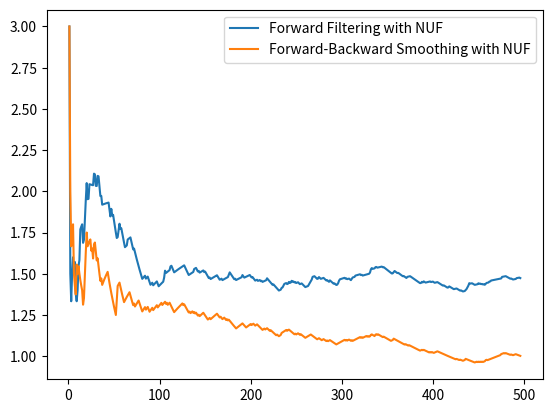

Write Python code to recreate this figure.
import numpy as np
import matplotlib.pyplot as plt
import random

class StateModel:

    def __init__(self, rows, cols):
        self.__rows = rows
        self.__cols = cols
        self.__head = 4
        self.__num_states = rows*cols*4
        self.__num_readings = rows*cols+1

    def state_to_pose(self, s: int) -> (int, int, int):
        x = s // (self.__cols * self.__head)
        y = (s - x * self.__cols * self.__head) // self.__head
        h = s % self.__head

        return x, y, h;

    def pose_to_state(self, x: int, y: int, h: int) -> int:
        return x * self.__cols * self.__head + y * self.__head + h

    def state_to_position(self, s: int) -> (int, int):
        x = s // (self.__cols * self.__head)
        y = (s - x * self.__cols * self.__head) // self.__head

        return x, y

    def reading_to_position(self, r: int) -> (int, int):
        x = r // self.__cols
        y = r % self.__cols

        return x, y

    def position_to_reading(self, x: int, y: int) -> int:
        return x * self.__cols + y

    def state_to_reading(self, s: int) -> int:
        return s // self.__head

    # Note that a reading contains less information than a state, i.e., this will always give the state
    # corresponding to heading=0 (SOUTH) in the cell that corresponds to "reading r"
    def reading_to_ref_state(self, r: int) -> int:
        return r * self.__head

    def get_grid_dimensions(self) -> (int, int, int):
        return self.__rows, self.__cols, self.__head

    def get_num_of_states(self) -> int:
        return self.__num_states

    def get_num_of_readings(self) -> int:
        return self.__num_readings
    
    
class TransitionModel:
    def __init__(self, stateModel):
        self.__sm = stateModel
        self.__rows, self.__cols, self.__head = self.__sm.get_grid_dimensions()

        self.__dim = self.__rows * self.__cols * self.__head

        self.__matrix = np.zeros(shape=(self.__dim, self.__dim), dtype=float)
        for i in range(self.__dim):
            x, y, h = self.__sm.state_to_pose(i)
            for j in range(self.__dim):
                nx, ny, nh = self.__sm.state_to_pose(j)

                # If the new position is one step away in a "legal" direction
                if abs(x - nx) + abs(y - ny) == 1 and \
                        (nh == 2 and nx == x - 1 or nh == 1 and ny == y + 1 or \
                         nh == 0 and nx == x + 1 or nh == 3 and ny == y - 1):
                    
                    # entry where new and old heading are the same
                    if nh == h:
                        self.__matrix[i, j] = 0.7

                    else: # entry where new and old heading are different, i.e., distributing probabilities for the "rest"
                        if x != 0 and x != self.__rows - 1 and y != 0 and y != self.__cols - 1:
                            self.__matrix[i, j] = 0.1

                        # Facing a wall, not in a corner    
                        elif h == 2 and x == 0 and y != 0 and y != self.__cols - 1 or \
                                h == 1 and x != 0 and x != self.__rows - 1 and y == self.__cols - 1 or \
                                h == 0 and x == self.__rows - 1 and y != 0 and y != self.__cols - 1 or \
                                h == 3 and x != 0 and x != self.__rows - 1 and y == 0:

                            self.__matrix[i, j] = 1.0 / 3.0
                            
                        # Going along a wall 
                        elif h != 2 and x == 0 and y != 0 and y != self.__cols - 1 or \
                                h != 1 and x != 0 and x != self.__rows - 1 and y == self.__cols - 1 or \
                                h != 0 and x == self.__rows - 1 and y != 0 and y != self.__cols - 1 or \
                                h != 3 and x != 0 and x != self.__rows - 1 and y == 0:

                            self.__matrix[i, j] = 0.15

                        # In a corner, facing wall    
                        elif (h == 2 or h == 3) and (nh == 1 or nh == 0) and x == 0 and y == 0 or \
                                (h == 2 or h == 1) and (nh == 0 or nh == 3) and x == 0 and y == self.__cols - 1 or \
                                (h == 1 or h == 0) and (nh == 2 or nh == 3) and x == self.__rows - 1 and y == self.__cols - 1 or \
                                (h == 0 or h == 3) and (nh == 2 or nh == 1) and x == self.__rows - 1 and y == 0:

                            self.__matrix[i, j] = 0.5

                        # In a corner, not facing wall    
                        elif (h == 0 and nh == 1 or h == 1 and nh == 0) and x == 0 and y == 0 or \
                                (h == 0 and nh == 3 or h == 3 and nh == 0) and x == 0 and y == self.__cols - 1 or \
                                (h == 2 and nh == 1 or h == 1 and nh == 2) and x == self.__rows - 1 and y == 0 or \
                                (h == 2 and nh == 3 or h == 3 and nh == 2) and x == self.__rows - 1 and y == self.__cols - 1:

                            self.__matrix[i, j] = 0.3
                            
        # if we only have one row or colum in the grid, but more than 1 cells
        if (self.__rows == 1 or self.__cols == 1) and self.__rows * self.__cols != 1:  
            for i in range(self.__dim):
                sum = np.sum(self.__matrix[i, :])
                self.__matrix[i, :] = self.__matrix[i, :] / sum

    # retrieve the number of states represented in the matrix
    def get_num_of_states(self) -> int:
        return self.__dim

    # get the probability to go from state i to j
    def get_T_ij(self, i: int, j: int) -> float:
        return self.__matrix[i, j]

    # get the entire matrix (dimensions: nr_of_states x nr_of_states, type float)
    def get_T(self) -> np.array(2):
        return self.__matrix.copy()

    # get the transposed transition matrix (dimensions: nr_of_states x nr_of_states, type float)
    def get_T_transp(self) -> np.array(2):
        transp = np.transpose(self.__matrix)
        return transp

    # plot matrix as a heat map
    def plot_T(self):
        plt.matshow(self.__matrix)
        plt.colorbar()
        plt.show()
        
class ObservationModel:
    def __init__(self, stateModel):

        self.__stateModel = stateModel
        self.__rows, self.__cols, self.__head = stateModel.get_grid_dimensions()

        self.__dim = self.__rows * self.__cols * self.__head
        self.__num_readings = self.__rows * self.__cols + 1

        self.__vectors = np.ones(shape=(self.__num_readings, self.__dim))

        for o in range(self.__num_readings - 1):
            sx, sy = self.__stateModel.reading_to_position(o)

            for i in range(self.__dim):
                x, y = self.__stateModel.state_to_position(i)
                self.__vectors[o, i] = 0.0

                if x == sx and y == sy:
                    # "correct" reading 
                    self.__vectors[o, i] = 0.1
                elif (x == sx + 1 or x == sx - 1) and y == sy:
                    # first ring, below or above
                    self.__vectors[o, i] = 0.05
                elif (x == sx + 1 or x == sx - 1) and (y == sy + 1 or y == sy - 1):
                    # first ring, "corners"
                    self.__vectors[o, i] = 0.05
                elif x == sx and (y == sy + 1 or y == sy - 1):
                    # first ring, left or right
                    self.__vectors[o, i] = 0.05
                elif (x == sx + 2 or x == sx - 2) and (y == sy or y == sy + 1 or y == sy - 1):
                    # second ring, above / below / left / right
                    self.__vectors[o, i] = 0.025
                elif (x == sx + 2 or x == sx - 2) and (y == sy + 2 or y == sy - 2):
                    # second ring, "corners"
                    self.__vectors[o, i] = 0.025
                elif (x == sx or x == sx + 1 or x == sx - 1) and (y == sy + 2 or y == sy - 2):
                    # second ring, "horse" metric
                    self.__vectors[o, i] = 0.025

                self.__vectors[self.__num_readings - 1, i] -= self.__vectors[o, i];  # sensor reading "nothing"

    # get the number of possible sensor readings (rows * columns + 1)
    def get_nr_of_readings(self) -> int:
        return self.__num_readings

    # get the probability for the sensor to have produced reading "reading" when in state "state"
    def get_o_reading_state(self, reading: int, i: int) -> float:
        if reading == None : reading = self.__num_readings-1
        return self.__vectors[reading, i]

    # get the diagonale matrix O_reading with probabilities of the states i, i=0...nrOfStates-1 
    # to have produced reading "reading", returns a 2d-float array
    # use None for "no reading"
    def get_o_reading(self, reading: int) -> np.array(2):
        if (reading == None): reading = self.__num_readings - 1
        return np.diag( self.__vectors[reading, :])

    def sum_diags(self):
        dummy = np.diag( self.__vectors[0,:])
        for i in range(1, self.__num_readings):
            dummy += np.diag(self.__vectors[i,:])
        return dummy

    # plot the vectors as heat map(s)
    def plot_o_diags(self):
        plt.matshow(self.__vectors)
        plt.colorbar()
        plt.show()
        
class ObservationModelUF:
    def __init__(self, stateModel):

        self.__stateModel = stateModel
        self.__rows, self.__cols, self.__head = stateModel.get_grid_dimensions()

        self.__dim = self.__rows * self.__cols * self.__head
        self.__num_readings = self.__rows * self.__cols + 1

        self.__vectors = np.ones(shape=(self.__num_readings, self.__dim))

        for o in range(self.__num_readings - 1):
            x, y = self.__stateModel.reading_to_position(o)

            for i in range(self.__dim):
                sx, sy = self.__stateModel.state_to_position(i)
                self.__vectors[o, i] = 0.0

                if x == sx and y == sy:
                    # "correct" reading 
                    self.__vectors[o, i] = 0.1

                elif (x == sx + 1 or x == sx - 1) and y == sy:
                    # first ring, below or above
                    if ( sx == 0 and (sy == 0 or sy == self.__cols-1)) \
                        or (sx == self.__rows-1 and (sy == 0 or sy == self.__cols-1)):
                        self.__vectors[o, i] += 0.4/3
                    elif ( sx == 0 or sx == self.__rows - 1 or sy == 0 or sy == self.__cols-1):
                        self.__vectors[o, i] += 0.4/5
                    else:
                        self.__vectors[o, i] = 0.05
                elif (x == sx + 1 or x == sx - 1) and (y == sy + 1 or y == sy - 1):
                    # first ring, "corners"
                    if ( sx == 0 and (sy == 0 or sy == self.__cols-1)) \
                        or (sx == self.__rows-1 and (sy == 0 or sy == self.__cols-1)):
                        self.__vectors[o, i] += 0.4/3
                    elif ( sx == 0 or sx == self.__rows - 1 or sy == 0 or sy == self.__cols-1):
                        self.__vectors[o, i] += 0.4/5
                    else:
                        self.__vectors[o, i] = 0.05
                elif x == sx and (y == sy + 1 or y == sy - 1):
                    # first ring, left or right
                    if ( sx == 0 and (sy == 0 or sy == self.__cols-1)) \
                        or (sx == self.__rows-1 and (sy == 0 or sy == self.__cols-1)):
                        self.__vectors[o, i] += 0.4/3
                    elif ( sx == 0 or sx == self.__rows - 1 or sy == 0 or sy == self.__cols-1):
                        self.__vectors[o, i] += 0.4/5
                    else:
                        self.__vectors[o, i] = 0.05
                elif (x == sx + 2 or x == sx - 2) and (y == sy or y == sy + 1 or y == sy - 1):
                    # second ring, above / below / left / right
                    if (sx == 0 and (sy == 0 or sy == self.__cols-1)) \
                        or (sx == self.__rows-1 and (sy == 0 or sy == self.__cols-1)):
                        self.__vectors[o, i] += 0.4/5
                    elif (sx == 0 and (sy == 1 or sy == self.__cols-2)) \
                        or (sx == self.__rows-1 and (sy == 1 or sy == self.__cols-2)) \
                        or (sy == 0 and (sx == 1 or sx == self.__rows-2)) \
                        or (sy == self.__cols-1 and (sx == 1 or sx == self.__rows-2)):
                        self.__vectors[o, i] += 0.4/6
                    elif (sx == 1 and (sy == 1 or sy == self.__cols-2)) \
                        or (sx == self.__rows-2 and (sy == 1 or sy == self.__cols-2)):
                        self.__vectors[o, i] += 0.4/7
                    elif (sx == 0 and (sy >= 2 and sy <= self.__cols-3)) \
                        or (sx == self.__rows-1 and (sy >= 2 and sy <= self.__cols-3)) \
                        or (sy == 0 and (sx >= 2 and sx <= self.__rows-3)) \
                        or (sy == self.__cols-1 and (sx >= 2 and sx <= self.__rows-3)):
                        self.__vectors[o, i] += 0.4/9
                    elif (sx == 1 and (sy >= 2 and sy <= self.__cols-3)) \
                        or (sx == self.__rows-2 and (sy >= 2 and sy <= self.__cols-3)) \
                        or (sy == 1 and (sx >= 2 and sx <= self.__rows-3)) \
                        or (sy == self.__cols-2 and (sx >= 2 and sx <= self.__rows-3)):
                        self.__vectors[o, i] += 0.4/11
                    else:
                        self.__vectors[o, i] = 0.025
                elif (x == sx + 2 or x == sx - 2) and (y == sy + 2 or y == sy - 2):
                    # second ring, "corners"
                    if (sx == 0 and (sy == 0 or sy == self.__cols-1)) \
                        or (sx == self.__rows-1 and (sy == 0 or sy == self.__cols-1)):
                        self.__vectors[o, i] += 0.4/5
                    elif (sx == 0 and (sy == 1 or sy == self.__cols-2)) \
                        or (sx == self.__rows-1 and (sy == 1 or sy == self.__cols-2)) \
                        or (sy == 0 and (sx == 1 or sx == self.__rows-2)) \
                        or (sy == self.__cols-1 and (sx == 1 or sx == self.__rows-2)):
                        self.__vectors[o, i] += 0.4/6
                    elif (sx == 1 and (sy == 1 or sy == self.__cols-2)) \
                        or (sx == self.__rows-2 and (sy == 1 or sy == self.__cols-2)):
                        self.__vectors[o, i] += 0.4/7
                    elif (sx == 0 and (sy >= 2 and sy <= self.__cols-3)) \
                        or (sx == self.__rows-1 and (sy >= 2 and sy <= self.__cols-3)) \
                        or (sy == 0 and (sx >= 2 and sx <= self.__rows-3)) \
                        or (sy == self.__cols-1 and (sx >= 2 and sx <= self.__rows-3)):
                        self.__vectors[o, i] += 0.4/9
                    elif (sx == 1 and (sy >= 2 and sy <= self.__cols-3)) \
                        or (sx == self.__rows-2 and (sy >= 2 and sy <= self.__cols-3)) \
                        or (sy == 1 and (sx >= 2 and sx <= self.__rows-3)) \
                        or (sy == self.__cols-2 and (sx >= 2 and sx <= self.__rows-3)):
                        self.__vectors[o, i] += 0.4/11
                    else:
                        self.__vectors[o, i] = 0.025
                        
                elif (x == sx or x == sx + 1 or x == sx - 1) and (y == sy + 2 or y == sy - 2):
                    # second ring, "horse" metric
                    if (sx == 0 and (sy == 0 or sy == self.__cols-1)) \
                        or (sx == self.__rows-1 and (sy == 0 or sy == self.__cols-1)):
                        self.__vectors[o, i] += 0.4/5
                    elif (sx == 0 and (sy == 1 or sy == self.__cols-2)) \
                        or (sx == self.__rows-1 and (sy == 1 or sy == self.__cols-2)) \
                        or (sy == 0 and (sx == 1 or sx == self.__rows-2)) \
                        or (sy == self.__cols-1 and (sx == 1 or sx == self.__rows-2)):
                        self.__vectors[o, i] += 0.4/6
                    elif (sx == 1 and (sy == 1 or sy == self.__cols-2)) \
                        or (sx == self.__rows-2 and (sy == 1 or sy == self.__cols-2)): # sx == self.___rows-2
                        self.__vectors[o, i] += 0.4/7
                    elif (sx == 0 and (sy >= 2 and sy <= self.__cols-3)) \
                        or (sx == self.__rows-1 and (sy >= 2 and sy <= self.__cols-3)) \
                        or (sy == 0 and (sx >= 2 and sx <= self.__rows-3)) \
                        or (sy == self.__cols-1 and (sx >= 2 and sx <= self.__rows-3)):
                        self.__vectors[o, i] += 0.4/9
                    elif (sx == 1 and (sy >= 2 and sy <= self.__cols-3)) \
                        or (sx == self.__rows-2 and (sy >= 2 and sy <= self.__cols-3)) \
                        or (sy == 1 and (sx >= 2 and sx <= self.__rows-3)) \
                        or (sy == self.__cols-2 and (sx >= 2 and sx <= self.__rows-3)):
                        self.__vectors[o, i] += 0.4/11
                    else:
                        self.__vectors[o, i] = 0.025

                self.__vectors[self.__num_readings - 1, i] = 0.1;  # sensor reading "nothing"

    # get the number of possible sensor readings (rows * columns + 1)
    def get_nr_of_readings(self) -> int:
        return self.__num_readings

    # get the probability for the sensor to have produced reading "reading" when in state "state"
    def get_o_reading_state(self, reading: int, i: int) -> float:
        if reading == None : reading = self.__num_readings-1
        return self.__vectors[reading, i]

    # get the diagonale matrix O_reading with probabilities of the states i, i=0...nrOfStates-1 
    # to have produced reading "reading", returns a 2d-float array
    # use None for "no reading"
    def get_o_reading(self, reading: int) -> np.array(2):
        if (reading == None): reading = self.__num_readings - 1
        return np.diag( self.__vectors[reading, :])

    def sum_diags(self):
        dummy = np.diag( self.__vectors[0,:])
        for i in range(1, self.__num_readings):
            dummy += np.diag(self.__vectors[i,:])
        return dummy
        
    # plot the vectors as heat map(s)
    def plot_o_diags(self):
        plt.matshow(self.__vectors)
        plt.colorbar()
        plt.show()

class RobotSim:
    def __init__(self, state, sm):
        self.__currentState = state
        #print("starting in state {}".format(state))
        self.__sm = sm
        
    def move_once( self, tm) -> int:
        newState = -1
        rand = random.random()
        
        probSum = 0.0

        for i in range(self.__sm.get_num_of_states()) :
            probSum += tm.get_T_ij( self.__currentState, i)

            if( probSum > rand) :
                newState = i
                rand = 1.0
                break

        if( newState == -1) :
            print( " no new state found ")
        
        self.__currentState = newState;
        
        return self.__currentState
    
    def sense_in_current_state(self, om) -> int:
        sensorReading = None
        
        rand = random.random()
        
        probSum = 0.0

        for i in range(self.__sm.get_num_of_readings()-1) :
            probSum += om.get_o_reading_state( i, self.__currentState)

            if( probSum > rand) :
                sensorReading = i
                rand = 1.0
                break

        return sensorReading
    
class HMMFilter:
    def __init__(self, probs, tm, om, sm):
        self.__tm = tm
        self.__om = om
        self.__sm = sm
        self.__f = probs
        
    # sensorR is the sensor reading (index!), self._f is the probability distribution resulting from the filtering    
    def filter(self, sensorR : int) -> np.array :
        T = self.__tm.get_T_transp()
        Od = self.__om.get_o_reading(sensorR)
        self.__f = Od @ T @ self.__f
        self.__f /= np.sum(self.__f)
        return self.__f


class HMMSmoother:
    
    def __init__(self, tm, om, sm):
        self.__tm = tm
        self.__om = om
        self.__sm = sm

    # sensor_r_seq is the sequence (array) with the t-k sensor readings for smoothing, 
    # f_k is the filtered result (f_vector) for step k
    # fb is the smoothed result (fb_vector)
    def smooth(self, sensor_r_seq : np.array, f_k : np.array) -> np.array:
        n = self.__sm.get_num_of_states()
        b = np.ones(n)
        T = self.__tm.get_T()
        for i in range(4, -1, -1):
            Od = self.__om.get_o_reading(sensor_r_seq[i])
            b = T @ Od @ b
        fb = f_k * b
        fb /= np.sum(fb)
        return fb
    
    

def main():
    height = 10
    width = 10
    sm = StateModel(width, height)
    tm = TransitionModel(sm)
    omNUF = ObservationModel(sm)
    
    trueState = random.randint(0, sm.get_num_of_states() - 1)
    rs = RobotSim(trueState, sm)
    sense = None
    
    probs = np.ones(sm.get_num_of_states()) / (sm.get_num_of_states())
    probs2 = np.ones(sm.get_num_of_states()) / (sm.get_num_of_states())
    estimate = sm.state_to_position(np.argmax(probs))
    estimate2 = estimate
    
    
    
    filterNUF = HMMFilter(probs, tm, omNUF, sm)
    smoother = HMMSmoother(tm, omNUF, sm)
    
    error1 = 0.0
    error2 = 0.0
    n = 500
    
    pastStates = []
    pastSensors = []
    pastF = []
    
    distances1 = np.zeros(n)
    distances2 = np.zeros(n)
    for i in range(n):
        trueState = rs.move_once(tm)
        sense = rs.sense_in_current_state(omNUF)
        probs = filterNUF.filter(sense)
        pastStates.append(trueState)
        pastSensors.append(sense)
        pastF.append(probs)
        
        fPositions = probs.copy()
        
        if(i >= 4):
            probs2 = smoother.smooth(pastSensors, pastF[0])
            fPositions2 = probs2.copy()
            pastF.pop(0)
            pastSensors.pop(0)
            for state in range(0, sm.get_num_of_states(), 4) :
                fPositions[state:state+4] = sum(fPositions[state:state+4])
                fPositions2[state:state+4] = sum(fPositions2[state:state+4])
                
            estimate2 = sm.state_to_position(np.argmax(fPositions2))
            e2X, e2Y = estimate2
            
            ts2X, ts2Y = sm.state_to_position(pastStates[0])
            pastStates.pop(0)
            
            error2 += abs(ts2X-e2X)+abs(ts2Y-e2Y)
            distances2[i-4] = error2/(i-3)
              
        else:
            for state in range(0, sm.get_num_of_states(), 4) :
                fPositions[state:state+4] = sum(fPositions[state:state+4])    
                
        estimate = sm.state_to_position(np.argmax(fPositions))
        
        eX, eY = estimate
        
        tsX, tsY = sm.state_to_position(trueState)
       
        error1 += abs(tsX-eX)+abs(tsY-eY)
        distances1[i] = error1/(i+1)
        
    plt.plot(range(1,n-3,1), distances1[:-4], label='Forward Filtering with NUF')
    plt.plot(range(1,n-3,1),distances2[:-4], label='Forward-Backward Smoothing with NUF')
    plt.legend(loc="upper right")
    plt.show()
                       

if __name__ == "__main__":
    main()    